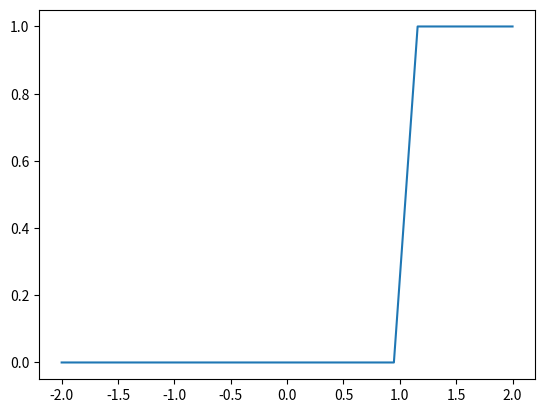
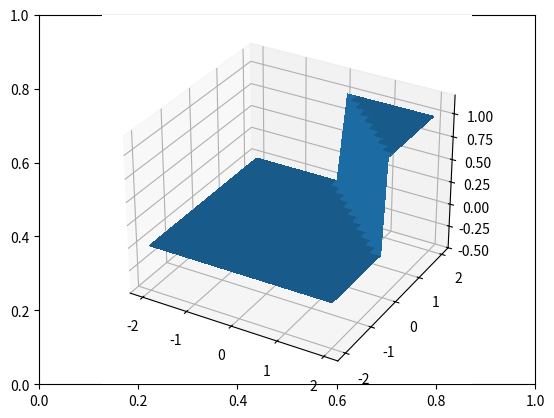

Reproduce these figures in Python, in order.
# -*- coding: utf-8 -*-
"""
Created on Thu Oct 10 08:45:33 2024

[redacted]
"""

############example1#########
def hardlim(x):
    if x<0:
        return 0
    else:
        return 1

import numpy as np
p = np.linspace(-2, 2, 20)
a = [hardlim(i-1) for i in p]
# a = np.sign(p+1)
from  matplotlib import pyplot as plt
plt.plot(p,a)


######example2##############
def np_hardlim(x):
    x[x<0]=0
    x[x!=0]=1
    return x
p1 = np.linspace(-2, 2, 20)
p2 = np.linspace(-2, 2, 20)
X, Y = np.meshgrid(p1, p2)
n = X + Y -2
a = np_hardlim(n)


# fig = plt.figure(figsize=plt.figaspect(2.))
fig = plt.figure()
# fig.suptitle('A tale of 2 subplots')

# First subplot
ax = fig.add_subplot(1, 1, 1)

ax = fig.add_subplot(1, 1, 1, projection='3d')

surf = ax.plot_surface(X, Y, a,
                        linewidth=0, antialiased=False)
ax.set_zlim(-0.5, 1.2)

plt.show()

